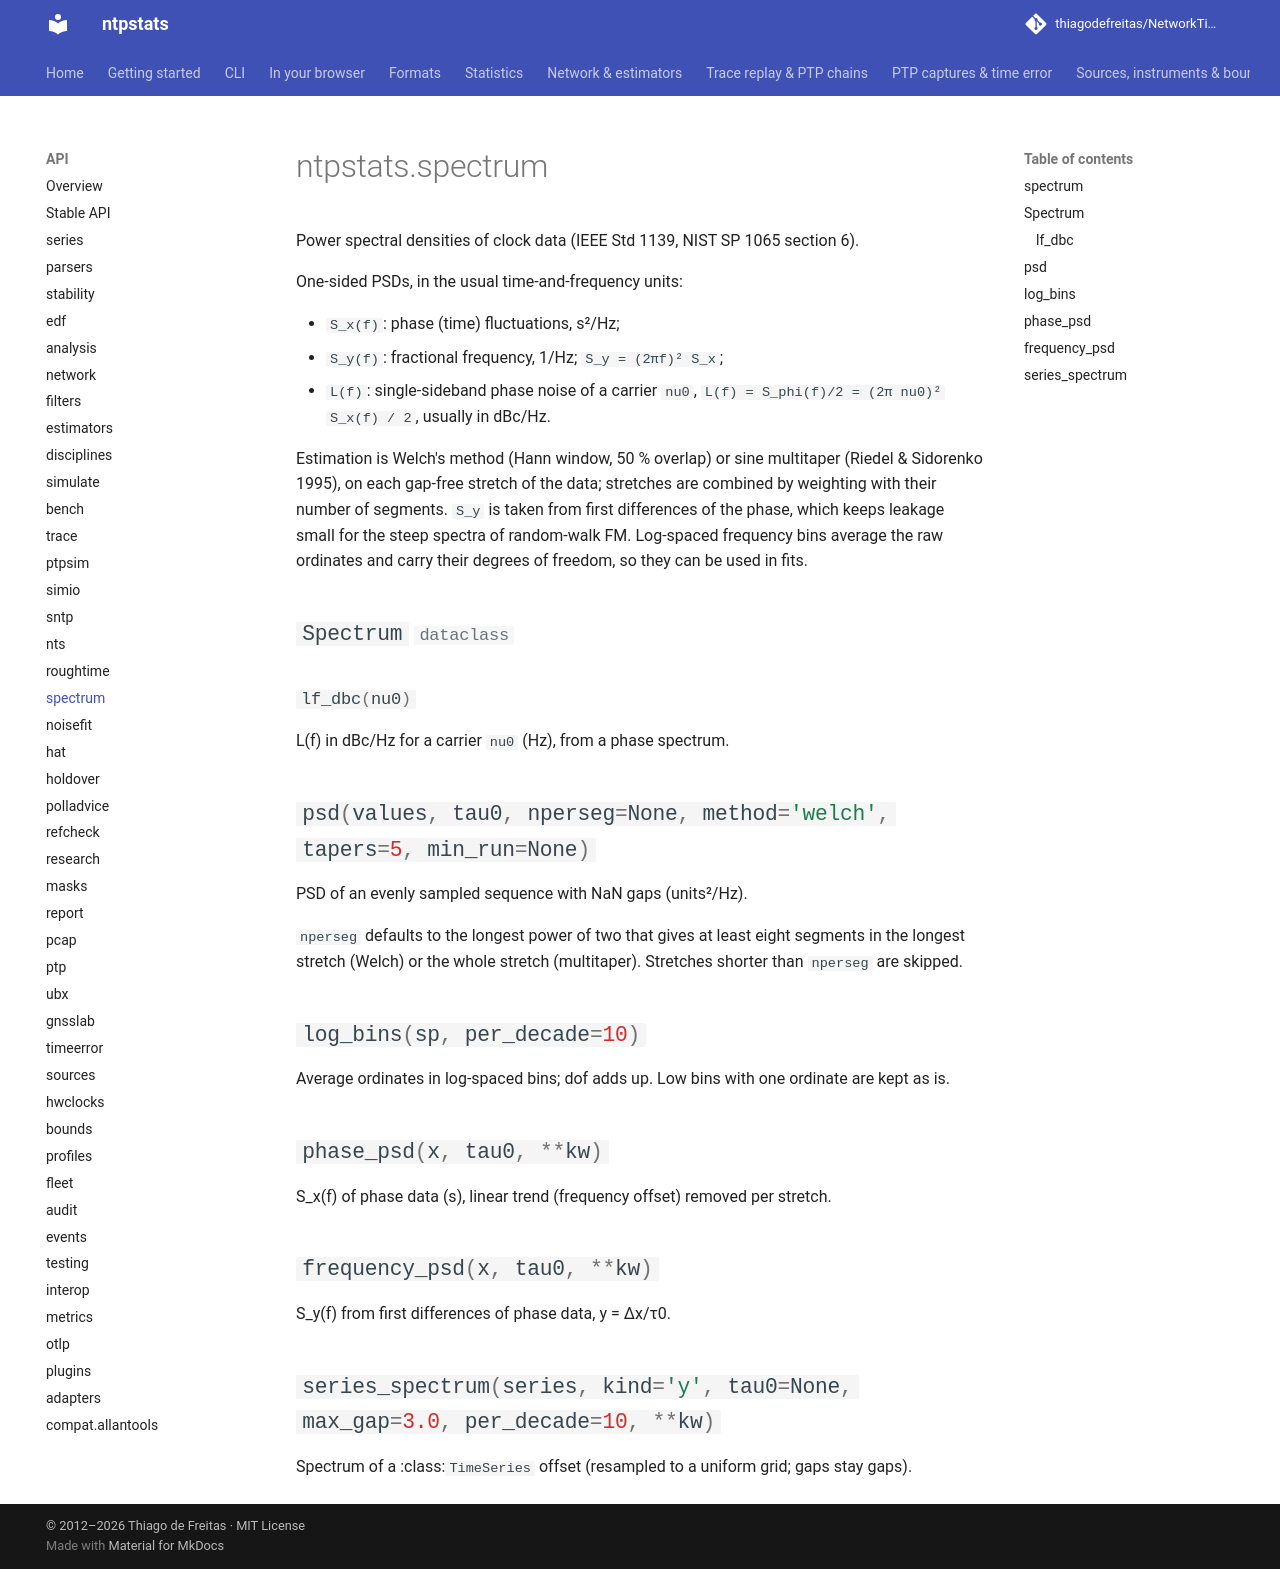

repository: thiagodefreitas/NetworkTime · page: api/spectrum/index.html · generator: mkdocs

# ntpstats.spectrum

::: ntpstats.spectrum
